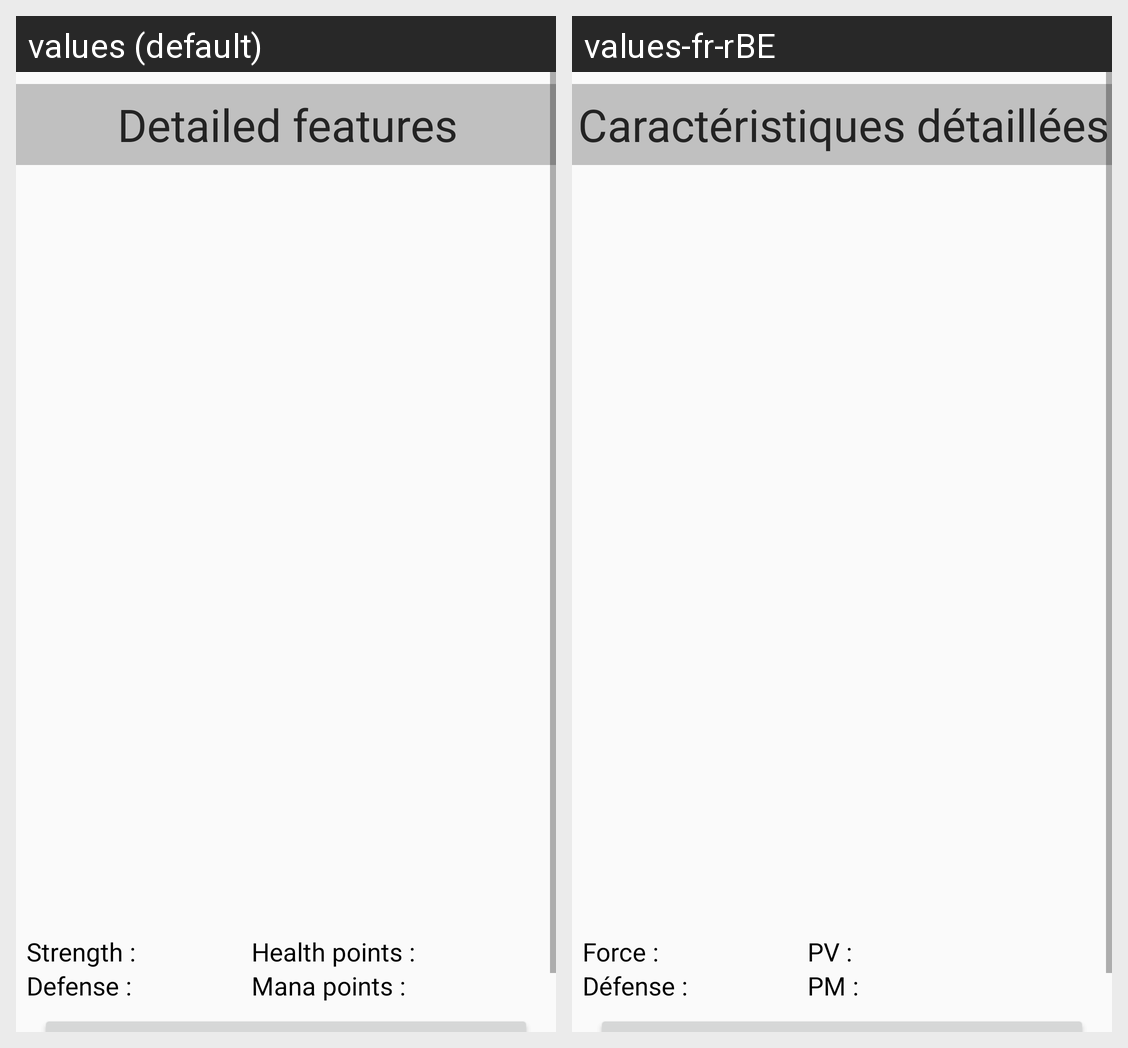

Strings drawn on this Android screen and how each of the app's shown locales translates them:
Android screen res/layout/activity_features.xml rendered under 2 locales, left to right: values (default), values-fr-rBE. Device: Nexus 5 (rendered at 1080×1920; each locale shown at half size, 540×960, under a caption strip naming it); theme AppTheme.
Strings drawn on this screen, with the default value and each locale's value (text and hints the layout hard-codes, and strings that could not be matched under every locale, appear in the picture but are not listed):

features_title
  values: Detailed features
  values-fr-rBE: Caractéristiques détaillées

strength
  values: Strength :
  values-fr-rBE: Force :

hp
  values: Health points :
  values-fr-rBE: PV :

def
  values: Defense :
  values-fr-rBE: Défense :

mp
  values: Mana points :
  values-fr-rBE: PM :
